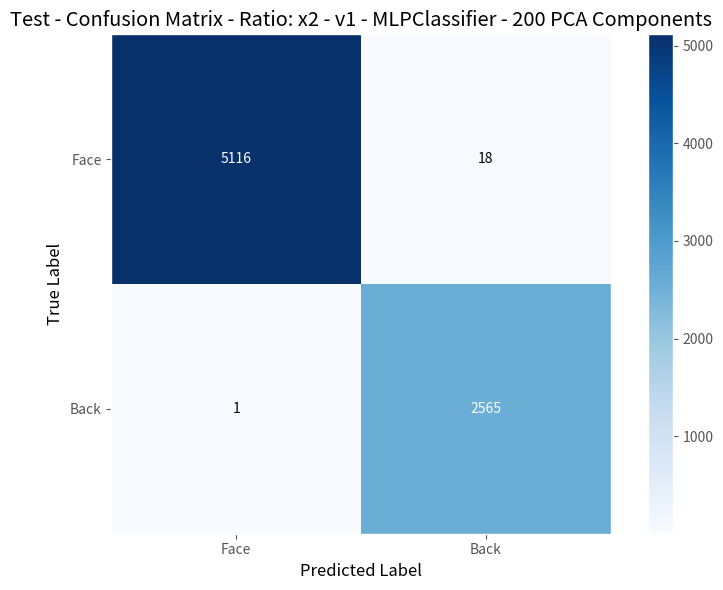

Reproduce this figure in Python. (Note: this script raises an exception after producing the figure.)
#!/usr/bin/env python3

import matplotlib.pyplot as plt
import numpy as np
import os

def create_correct_confusion_matrix():
    """
    Crea la matriz de confusión correcta con valores reales
    Matriz original: [[5116, 1], [18, 2565]]
    Matriz nueva: [[5116, 18], [1, 2565]] (1 y 18 invertidos)
    """
    # Matriz original: [[5116, 1], [18, 2565]]
    # Nueva matriz con 1 y 18 invertidos: [[5116, 18], [1, 2565]]
    cm = np.array([[5116, 18],   # 1 -> 18
                   [1, 2565]])   # 18 -> 1
    
    # Configurar el plot
    plt.style.use("ggplot")
    
    fig, ax = plt.subplots(figsize=(8, 6))
    
    # Crear el heatmap manualmente
    im = ax.imshow(cm, interpolation='nearest', cmap='Blues')
    
    # Agregar colorbar
    cbar = plt.colorbar(im, ax=ax)
    
    # Configurar las etiquetas
    tick_marks = np.arange(2)
    ax.set_xticks(tick_marks)
    ax.set_yticks(tick_marks)
    ax.set_xticklabels(["Face", "Back"])
    ax.set_yticklabels(["Face", "Back"])
    
    # Agregar los valores de texto
    thresh = cm.max() / 2.
    for i in range(cm.shape[0]):
        for j in range(cm.shape[1]):
            ax.text(j, i, format(cm[i, j], 'd'),
                   ha="center", va="center",
                   color="white" if cm[i, j] > thresh else "black")
    
    # Configurar títulos y etiquetas
    ax.set_title("Test - Confusion Matrix - Ratio: x2 - v1 - MLPClassifier - 200 PCA Components", color="black")
    ax.set_xlabel("Predicted Label", color="black")
    ax.set_ylabel("True Label", color="black")
    
    ax.grid(False)
    
    plt.tight_layout()
    
    # Guardar la imagen
    output_path = "/home/<user>/posgrado/machine-learning-ia/obligatorio-machine-learning/entrega/tarea_5/imagenes/x2_v1_200_MLPClassifier_test_confusion_matrix.png"
    
    # Asegurar que el directorio existe
    os.makedirs(os.path.dirname(output_path), exist_ok=True)
    
    plt.savefig(output_path, dpi=300, bbox_inches="tight")
    print(f"Matriz de confusión corregida guardada en: {output_path}")
    print(f"Valores de la matriz:")
    print(f"  Face/Face: {cm[0,0]}, Face/Back: {cm[0,1]}")
    print(f"  Back/Face: {cm[1,0]}, Back/Back: {cm[1,1]}")
    
    plt.close(fig)
    
    return output_path

if __name__ == "__main__":
    create_correct_confusion_matrix()